Labelled photos from "OfficialSpectrogramsMelAUG", an image-classification folder in CesarMVergara/Lung-Sounds-Classification. The possible labels are: crackle, crackle and wheeze, normal, wheeze.

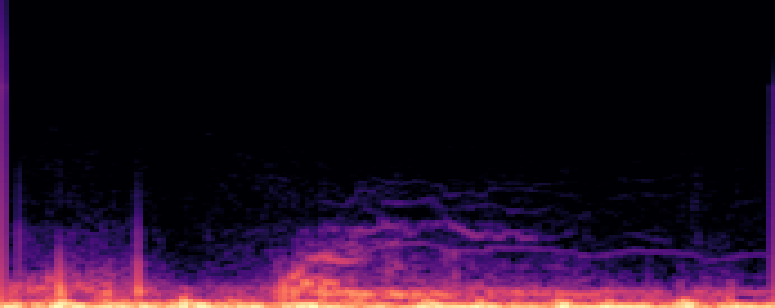
Label: crackle and wheeze

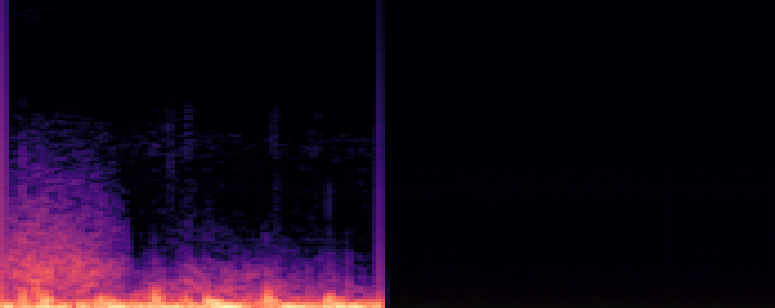
Label: crackle

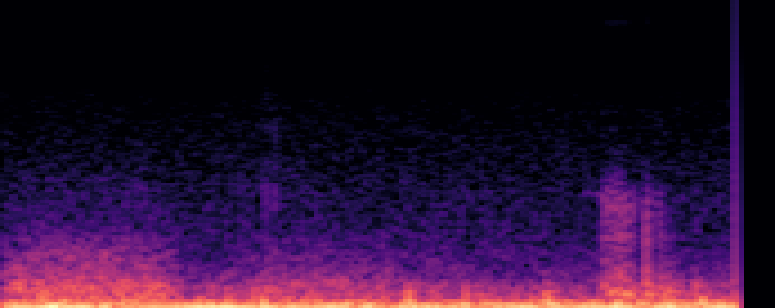
Label: wheeze

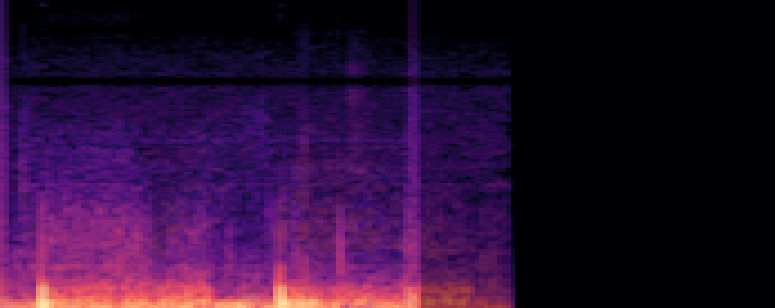
Label: crackle and wheeze

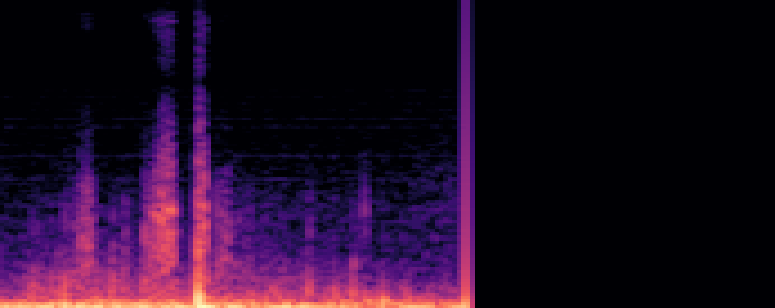
Label: normal

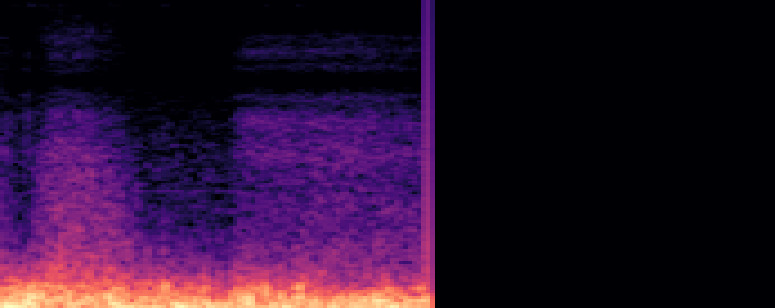
Label: crackle
